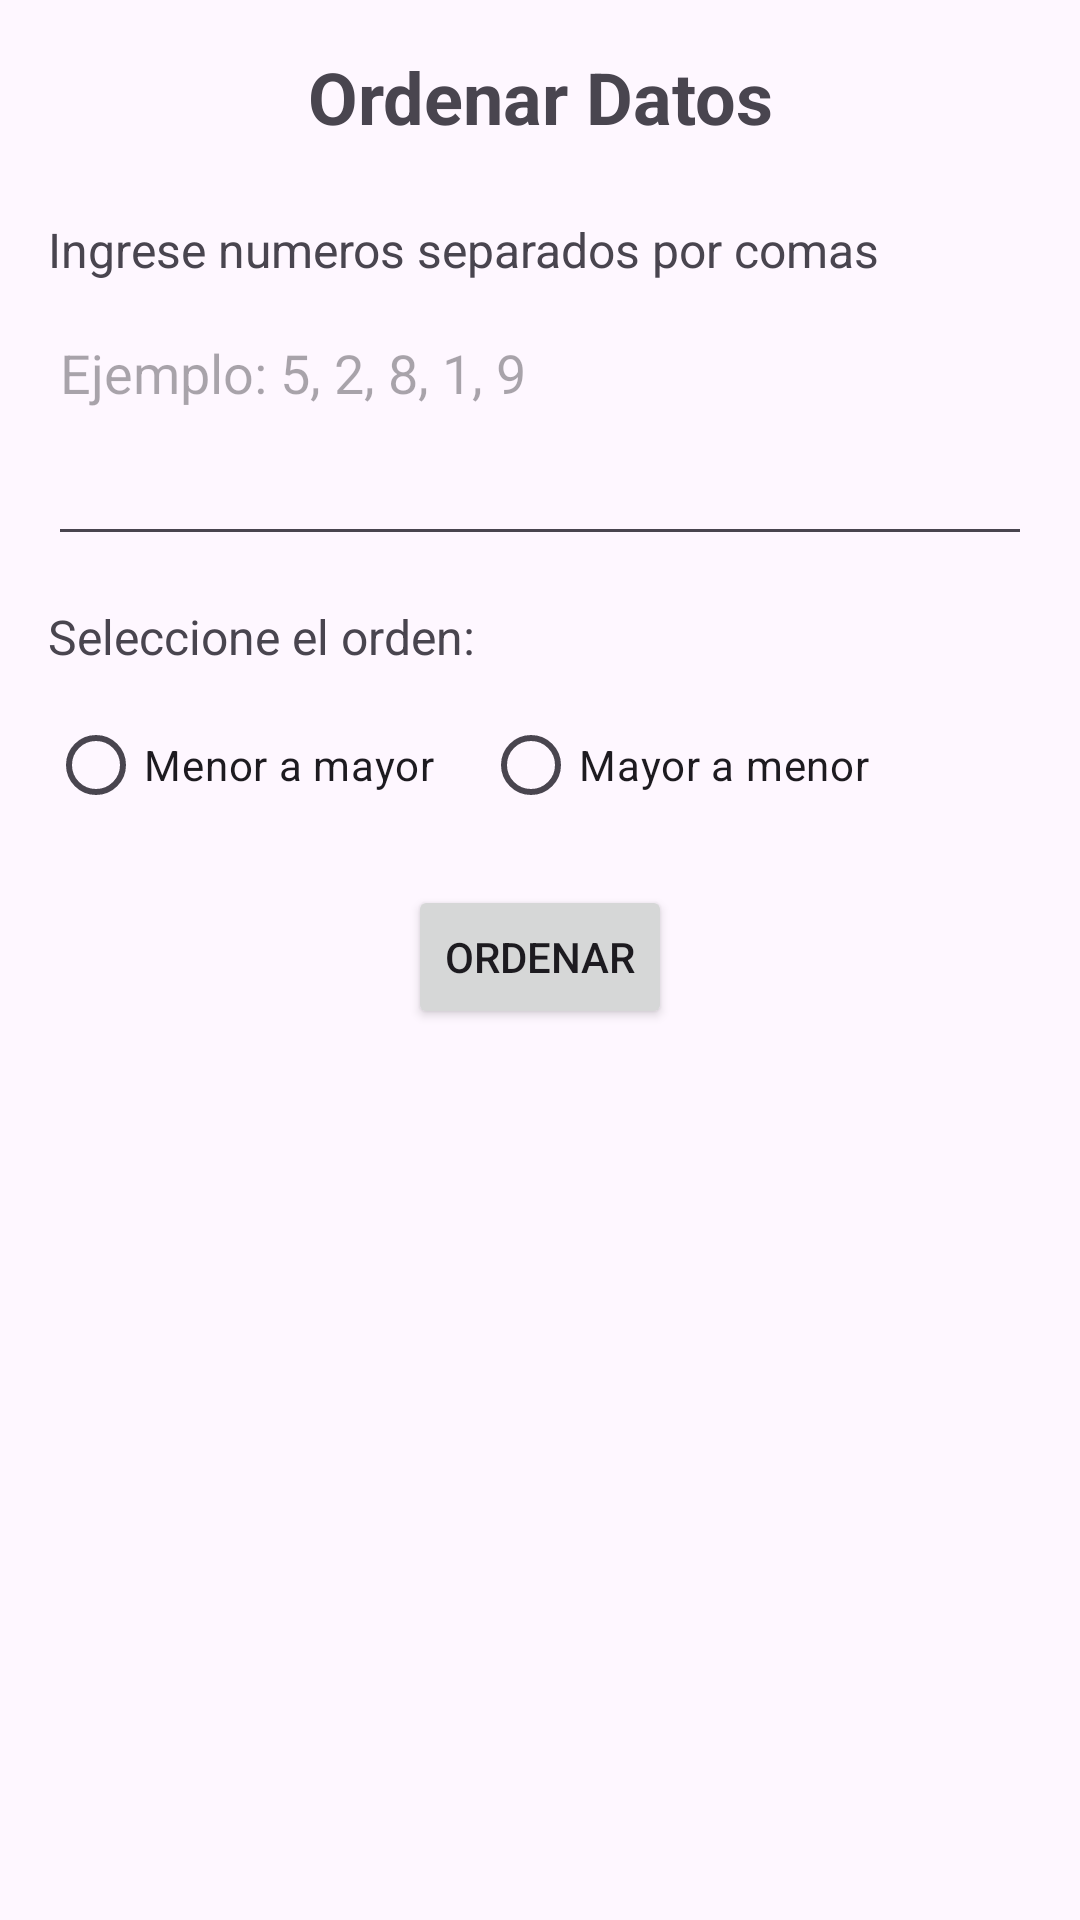

Produce the Android XML layout that renders to this screen, including the resource entries it uses.
<!-- AndroidManifest.xml: application theme Theme._2daTarea -->
<!-- res/layout/activity_ordenar_datos.xml -->
<?xml version="1.0" encoding="utf-8"?>
<LinearLayout xmlns:android="http://schemas.android.com/apk/res/android"
    xmlns:app="http://schemas.android.com/apk/res-auto"
    xmlns:tools="http://schemas.android.com/tools"
    android:layout_width="match_parent"
    android:layout_height="match_parent"
    android:orientation="vertical"
    android:padding="16dp"
    tools:context=".OrdenarDatosActivity">

    <TextView
        android:layout_width="match_parent"
        android:layout_height="wrap_content"
        android:layout_marginBottom="24dp"
        android:gravity="center"
        android:text="@string/txt_ordenar"
        android:textSize="24sp"
        android:textStyle="bold" />

    <TextView
        android:layout_width="match_parent"
        android:layout_height="wrap_content"
        android:layout_marginBottom="8dp"
        android:text="@string/txt_numeros"
        android:textSize="16sp" />

    <EditText
        android:id="@+id/editTextNumeros"
        android:layout_width="match_parent"
        android:layout_height="wrap_content"
        android:layout_marginBottom="16dp"
        android:gravity="top|start"
        android:hint="@string/edtxt_ejemplos"
        android:inputType="textMultiLine"
        android:lines="3" />

    <TextView
        android:layout_width="match_parent"
        android:layout_height="wrap_content"
        android:text="Seleccione el orden:"
        android:textSize="16sp"
        android:layout_marginBottom="8dp"/>

    <RadioGroup
        android:id="@+id/radioGroupOrden"
        android:layout_width="match_parent"
        android:layout_height="wrap_content"
        android:orientation="horizontal"
        android:layout_marginBottom="16dp">

        <RadioButton
            android:id="@+id/radioButtonAsc"
            android:layout_width="wrap_content"
            android:layout_height="wrap_content"
            android:layout_marginEnd="16dp"
            android:text="@string/rgb_menor_a_mayor" />

        <RadioButton
            android:id="@+id/radioButtonDesc"
            android:layout_width="wrap_content"
            android:layout_height="wrap_content"
            android:text="@string/rgb_mayor_a_menor" />
    </RadioGroup>

    <Button
        android:id="@+id/btnOrdenar"
        android:layout_width="wrap_content"
        android:layout_height="wrap_content"
        android:text="Ordenar"
        android:layout_gravity="center_horizontal"
        android:layout_marginBottom="24dp"/>

    <ScrollView
        android:layout_width="match_parent"
        android:layout_height="0dp"
        android:layout_weight="1">

        <TextView
            android:id="@+id/textViewResultado"
            android:layout_width="match_parent"
            android:layout_height="wrap_content"
            android:text=""
            android:textSize="16sp"/>
    </ScrollView>

</LinearLayout>
<!-- resources referenced by this layout -->
<resources>
  <string name="edtxt_ejemplos">Ejemplo: 5, 2, 8, 1, 9</string>
  <string name="rgb_mayor_a_menor">Mayor a menor</string>
  <string name="rgb_menor_a_mayor">Menor a mayor</string>
  <string name="txt_numeros">Ingrese numeros separados por comas</string>
  <string name="txt_ordenar">Ordenar Datos</string>
  <style name="Theme._2daTarea" parent="Base.Theme._2daTarea" />
  <style name="Base.Theme._2daTarea" parent="Theme.Material3.DayNight.NoActionBar">
          
          
      </style>
</resources>
